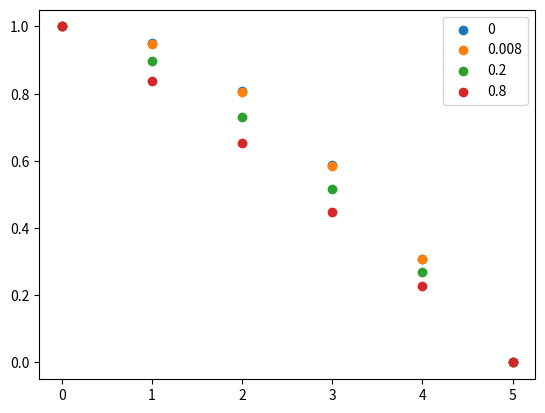

This figure's Python source: (Note: this script raises an exception after producing the figure.)
import matplotlib.pyplot as plt
import numpy as np
T=5
s_list = [0, 0.008, 0.2, 0.8]
plt.figure()
for s in s_list:
    f_0 = np.cos(s*np.pi/(2*(s+1)))
    t = np.linspace(0, T, T+1)
    f_t = np.cos((t/T+s)*np.pi/(2*(1+s)))
    plt.scatter(t, f_t/f_0)
    # plt.plot(t, f_t)
plt.legend(s_list)
plt.savefig('exp/figure.png')